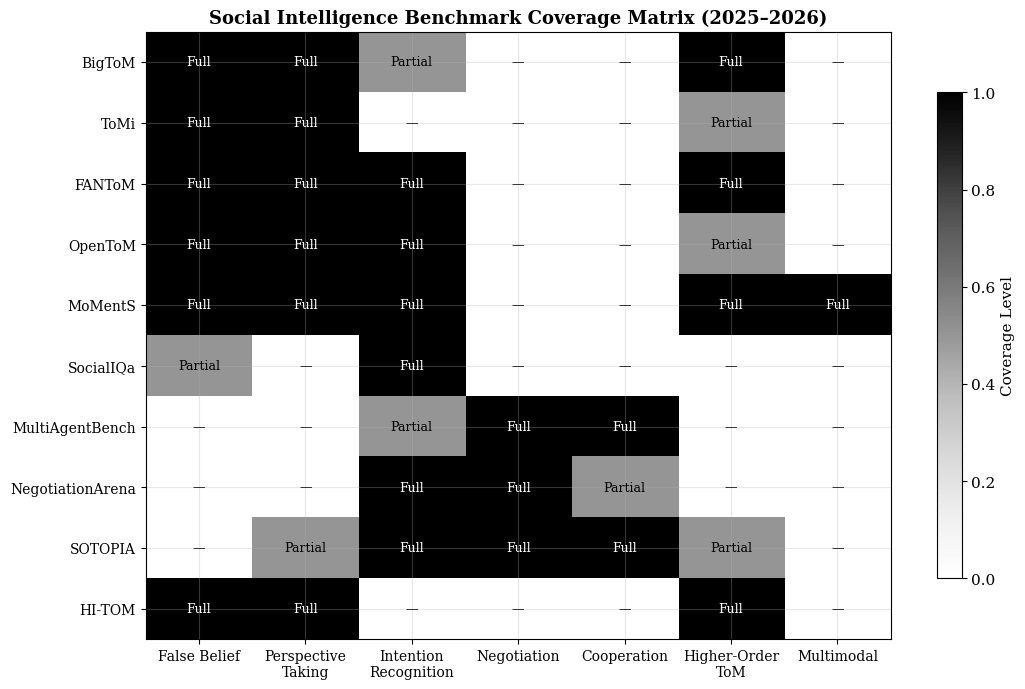

Write the Python code that produced this figure. (Note: this script raises an exception after producing the figure.)
#!/usr/bin/env python3
"""Analysis for: Social & Collaborative Intelligence as a UIB Dimension"""
import matplotlib
matplotlib.use('Agg')
import matplotlib.pyplot as plt
import numpy as np
import json

plt.rcParams.update({
    'figure.figsize': (10, 6),
    'font.family': 'serif',
    'font.size': 11,
    'axes.grid': True,
    'grid.alpha': 0.3,
    'figure.dpi': 150,
    'savefig.bbox': 'tight'
})

# ── Chart 1: ToM Benchmark Coverage Matrix ──
fig, ax = plt.subplots(figsize=(11, 7))
benchmarks = ['BigToM', 'ToMi', 'FANToM', 'OpenToM', 'MoMentS', 'SocialIQa',
              'MultiAgentBench', 'NegotiationArena', 'SOTOPIA', 'HI-TOM']
dimensions = ['False Belief', 'Perspective\nTaking', 'Intention\nRecognition',
              'Negotiation', 'Cooperation', 'Higher-Order\nToM', 'Multimodal']

# Coverage data (1=covered, 0.5=partial, 0=not covered)
coverage = np.array([
    [1, 1, 0.5, 0, 0, 1, 0],      # BigToM
    [1, 1, 0, 0, 0, 0.5, 0],       # ToMi
    [1, 1, 1, 0, 0, 1, 0],         # FANToM
    [1, 1, 1, 0, 0, 0.5, 0],       # OpenToM
    [1, 1, 1, 0, 0, 1, 1],         # MoMentS
    [0.5, 0, 1, 0, 0, 0, 0],       # SocialIQa
    [0, 0, 0.5, 1, 1, 0, 0],       # MultiAgentBench
    [0, 0, 1, 1, 0.5, 0, 0],       # NegotiationArena
    [0, 0.5, 1, 1, 1, 0.5, 0],     # SOTOPIA
    [1, 1, 0, 0, 0, 1, 0],         # HI-TOM
])

cmap = plt.cm.Greys
im = ax.imshow(coverage, cmap=cmap, aspect='auto', vmin=0, vmax=1)
ax.set_xticks(range(len(dimensions)))
ax.set_xticklabels(dimensions, fontsize=10)
ax.set_yticks(range(len(benchmarks)))
ax.set_yticklabels(benchmarks, fontsize=10)
for i in range(len(benchmarks)):
    for j in range(len(dimensions)):
        v = coverage[i, j]
        label = {1.0: 'Full', 0.5: 'Partial', 0.0: '—'}[v]
        color = 'white' if v > 0.7 else 'black'
        ax.text(j, i, label, ha='center', va='center', fontsize=9, color=color)
ax.set_title('Social Intelligence Benchmark Coverage Matrix (2025–2026)', fontsize=13, fontweight='bold')
plt.colorbar(im, ax=ax, label='Coverage Level', shrink=0.8)
plt.tight_layout()
plt.savefig('charts/07-social-benchmark-coverage.png')
plt.close()

# ── Chart 2: Model Performance on ToM Tasks ──
fig, ax = plt.subplots(figsize=(10, 6))
models = ['GPT-4o', 'Claude 3.5\nSonnet', 'Gemini 1.5\nPro', 'Llama 3.1\n405B', 'Mistral\nLarge', 'Human\nBaseline']
false_belief = [92, 89, 85, 78, 74, 95]
perspective = [88, 91, 82, 71, 69, 97]
negotiation = [76, 79, 73, 65, 61, 88]
cooperation = [71, 74, 68, 59, 55, 92]

x = np.arange(len(models))
w = 0.2
bars1 = ax.bar(x - 1.5*w, false_belief, w, label='False Belief', color='#111', alpha=0.9)
bars2 = ax.bar(x - 0.5*w, perspective, w, label='Perspective Taking', color='#555', alpha=0.9)
bars3 = ax.bar(x + 0.5*w, negotiation, w, label='Negotiation', color='#999', alpha=0.9)
bars4 = ax.bar(x + 1.5*w, cooperation, w, label='Cooperation', color='#bbb', alpha=0.9)

ax.set_ylabel('Accuracy (%)', fontsize=11)
ax.set_title('LLM Social Intelligence by Sub-Dimension (Aggregated from 2025–2026 Benchmarks)', fontsize=12, fontweight='bold')
ax.set_xticks(x)
ax.set_xticklabels(models, fontsize=10)
ax.set_ylim(40, 100)
ax.legend(loc='lower left', fontsize=9)
ax.axhline(y=95, color='#ddd', linestyle='--', linewidth=1, label='Human baseline (False Belief)')
plt.tight_layout()
plt.savefig('charts/07-model-social-performance.png')
plt.close()

# ── Chart 3: Gap Analysis — Social vs Other UIB Dimensions ──
fig, ax = plt.subplots(figsize=(10, 6))
dimensions_uib = ['Causal', 'Embodied', 'Temporal', 'Social\n(ToM)', 'Social\n(Cooperative)', 'Tool\nCreation', 'Transfer', 'Efficiency']
frontier_scores = [82, 45, 71, 87, 68, 79, 74, 62]
avg_scores = [68, 31, 55, 72, 49, 63, 58, 48]

x = np.arange(len(dimensions_uib))
w = 0.35
ax.bar(x - w/2, frontier_scores, w, label='Frontier Models', color='#333')
ax.bar(x + w/2, avg_scores, w, label='Average (Top-20 Models)', color='#aaa')
ax.set_ylabel('Estimated UIB Dimension Score (%)', fontsize=11)
ax.set_title('UIB Dimension Scores: Social Intelligence Decomposed', fontsize=12, fontweight='bold')
ax.set_xticks(x)
ax.set_xticklabels(dimensions_uib, fontsize=9)
ax.set_ylim(0, 100)
ax.legend(fontsize=10)
plt.tight_layout()
plt.savefig('charts/07-uib-social-gap.png')
plt.close()

# ── Chart 4: Adoption Gap — Social AI Capability vs Deployment ──
fig, ax = plt.subplots(figsize=(10, 6))
domains = ['Customer\nService', 'Healthcare\nDialogue', 'Education\nTutoring', 'Legal\nNegotiation', 'HR\nInterview', 'Therapy\nAssistant']
capability = [82, 75, 79, 68, 72, 64]
deployment = [61, 32, 45, 18, 38, 12]
gap = [c - d for c, d in zip(capability, deployment)]

x = np.arange(len(domains))
ax.barh(x, capability, height=0.35, label='Benchmark Capability', color='#555', align='center')
ax.barh(x + 0.35, deployment, height=0.35, label='Real-World Deployment', color='#bbb', align='center')
for i, g in enumerate(gap):
    ax.annotate(f'Gap: {g}pp', xy=(max(capability[i], deployment[i]) + 1, i + 0.17),
                fontsize=9, color='#333')
ax.set_yticks(x + 0.17)
ax.set_yticklabels(domains, fontsize=10)
ax.set_xlabel('Score / Adoption Rate (%)', fontsize=11)
ax.set_title('Social Intelligence: Capability vs Real-World Deployment (2026)', fontsize=12, fontweight='bold')
ax.legend(loc='lower right', fontsize=10)
plt.tight_layout()
plt.savefig('charts/07-social-adoption-gap.png')
plt.close()

print("All 4 charts generated successfully.")
